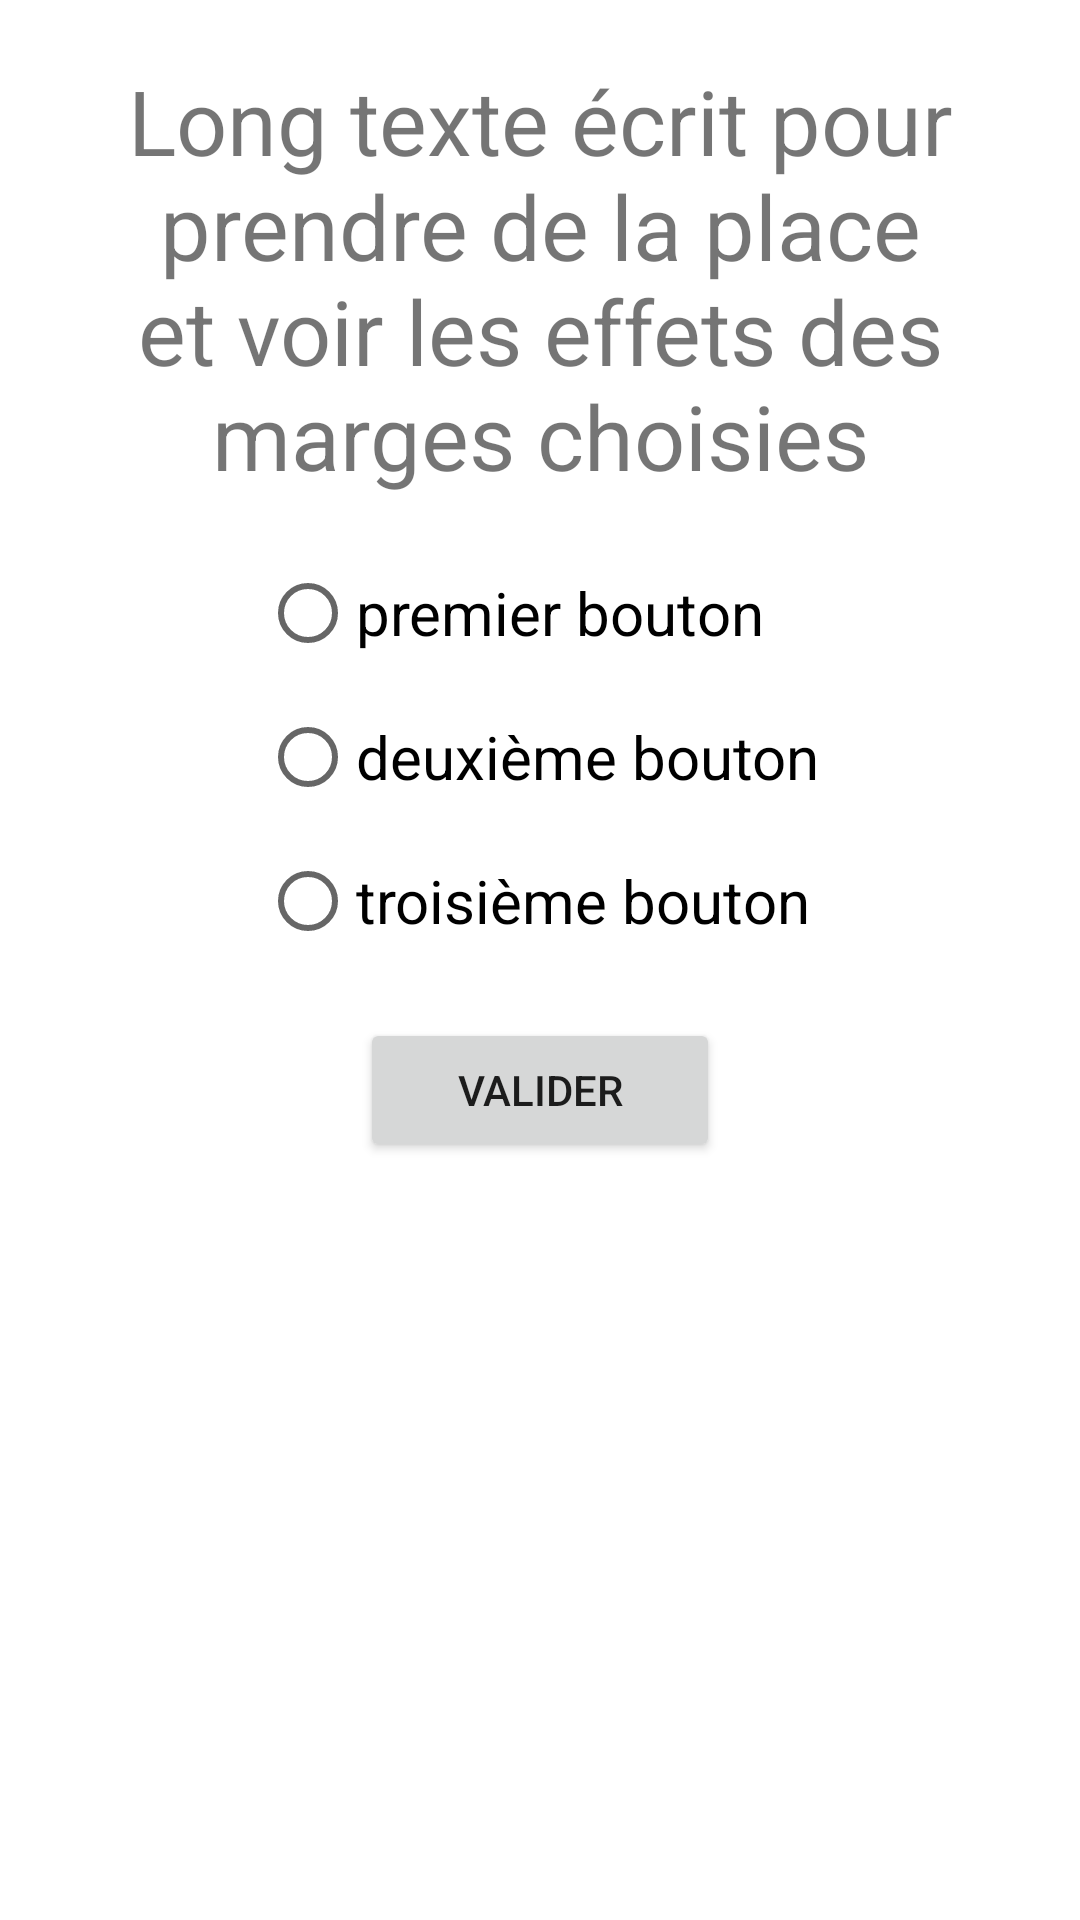

This screen was rendered from an Android layout file. Write that file and the resources it references.
<!-- AndroidManifest.xml: application theme Theme.EcoleLoustics -->
<!-- res/layout/activity_culture_generale_questions.xml -->
<LinearLayout xmlns:android="http://schemas.android.com/apk/res/android"
    xmlns:app="http://schemas.android.com/apk/res-auto"
    xmlns:tools="http://schemas.android.com/tools"
    android:layout_width="match_parent"
    android:layout_height="match_parent"
    tools:context=".ActivityJava.ActivityCultureGeneraleQuestions"
    android:orientation="vertical">

    <TextView
        android:id="@+id/cultureGeneraleQuestions_vueQuestion"
        android:layout_width="wrap_content"
        android:layout_height="wrap_content"
        android:layout_marginHorizontal="20dp"
        android:layout_marginTop="20dp"
        android:gravity="center"
        android:textSize="30sp"
        android:text="Long texte écrit pour prendre de la place et voir les effets des marges choisies"/>

    <RadioGroup
        android:id="@+id/cultureGeneraleQuestions_radioGroup"
        android:layout_width="wrap_content"
        android:layout_height="wrap_content"
        android:layout_marginTop="15dp"
        android:layout_marginBottom="15dp"
        android:layout_marginHorizontal="40dp"
        android:layout_gravity="center"
        android:gravity=""
        android:orientation="vertical">
        <RadioButton android:id="@+id/cultureGeneraleQuestions_radioBouton1"
            android:layout_width="wrap_content"
            android:layout_height="wrap_content"
            android:textSize="20sp"
            android:text="premier bouton" />
        <RadioButton android:id="@+id/cultureGeneraleQuestions_radioBouton2"
            android:layout_width="wrap_content"
            android:layout_height="wrap_content"
            android:textSize="20sp"
            android:text="deuxième bouton" />
        <RadioButton android:id="@+id/cultureGeneraleQuestions_radioBouton3"
            android:layout_width="wrap_content"
            android:layout_height="wrap_content"
            android:textSize="20sp"
            android:text="troisième bouton" />
    </RadioGroup>


    <Button
        android:layout_width="match_parent"
        android:layout_height="wrap_content"
        android:layout_marginHorizontal="120dp"
        android:text="Valider"
        android:onClick="onValider"/>


</LinearLayout>
<!-- resources referenced by this layout -->
<resources>
  <style name="Theme.EcoleLoustics" parent="Theme.MaterialComponents.DayNight.DarkActionBar">
          
          <item name="colorPrimary">@color/purple_500</item>
          <item name="colorPrimaryVariant">@color/purple_700</item>
          <item name="colorOnPrimary">@color/white</item>
          
          <item name="colorSecondary">@color/teal_200</item>
          <item name="colorSecondaryVariant">@color/teal_700</item>
          <item name="colorOnSecondary">@color/black</item>
          
          <item name="android:statusBarColor" tools:targetApi="l">?attr/colorPrimaryVariant</item>
          
      </style>
  <!-- not gathered from this repository: default colours our renderer supplied (Android Studio template values) -->
  <color name="purple_500">#FF6200EE</color>
  <color name="purple_700">#FF3700B3</color>
  <color name="teal_200">#FF03DAC5</color>
  <color name="teal_700">#FF018786</color>
  <color name="black">#FF000000</color>
  <color name="white">#FFFFFFFF</color>
</resources>
